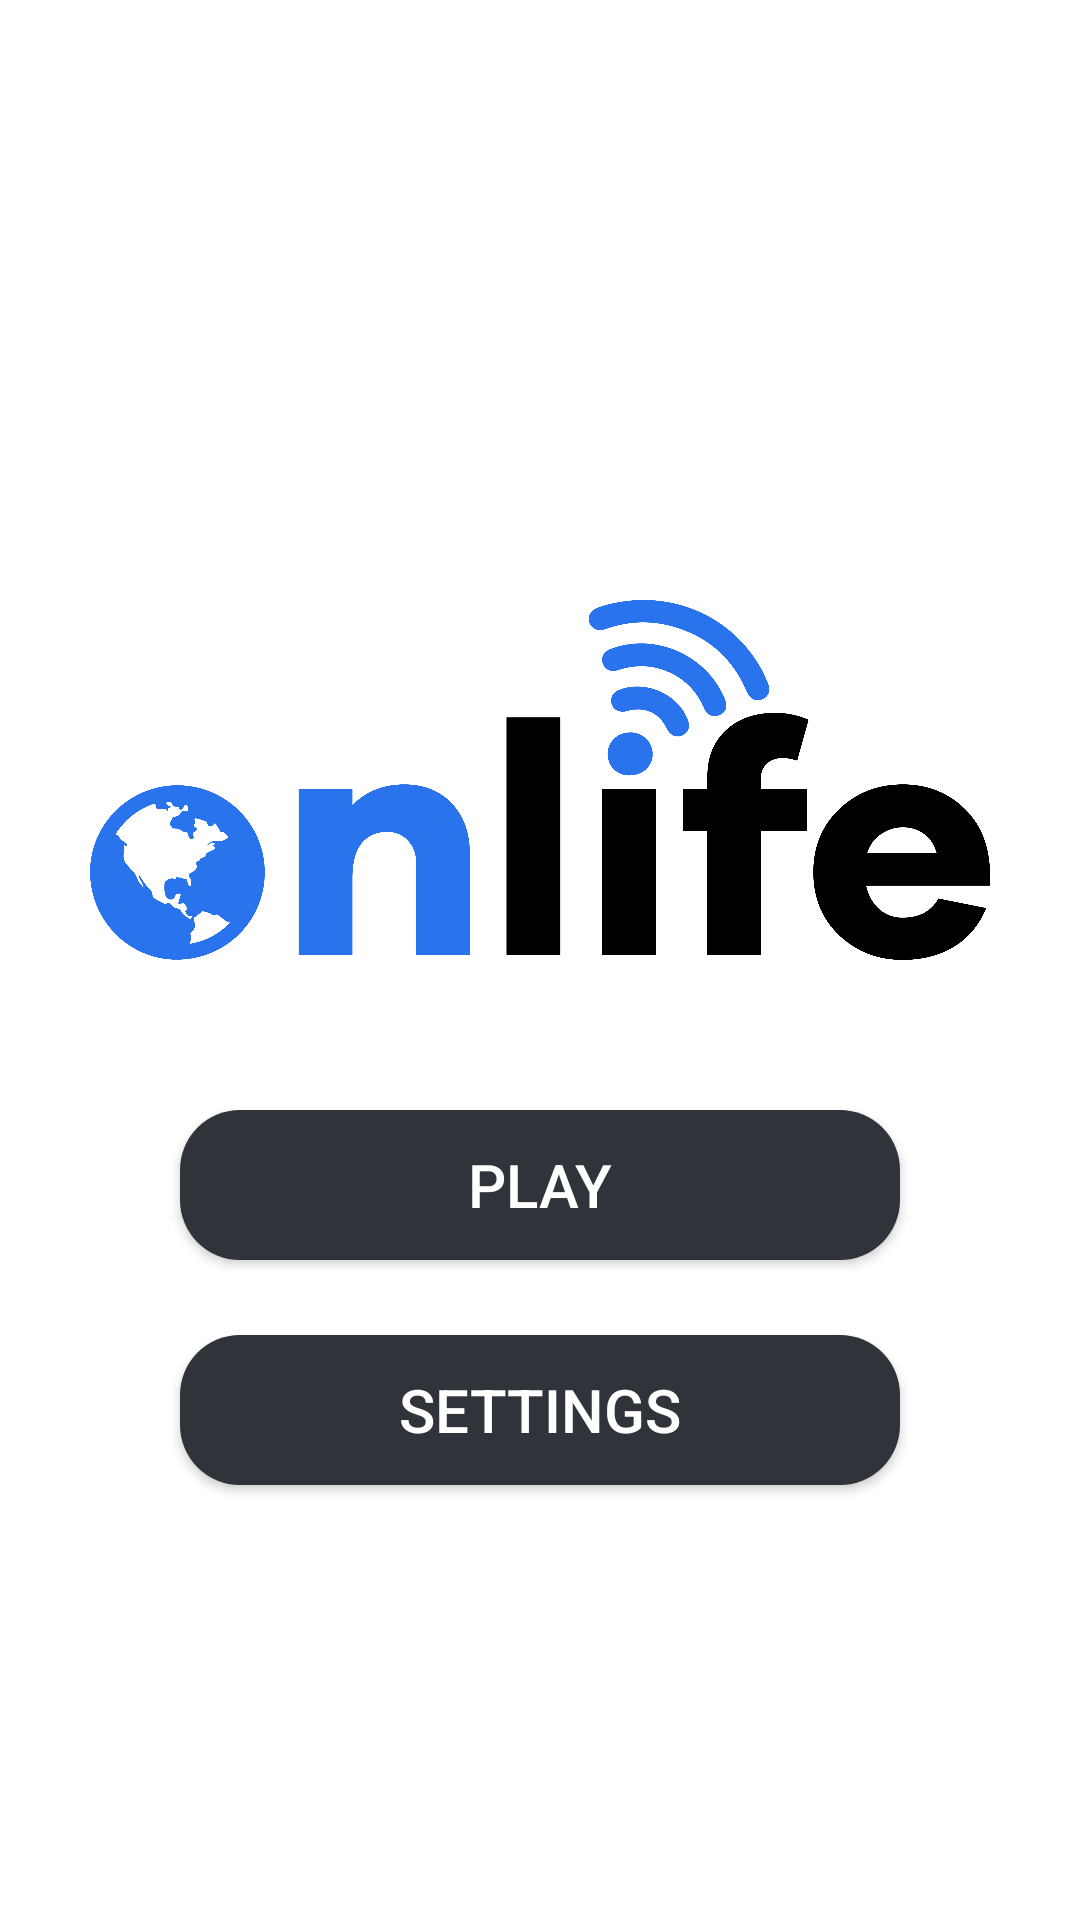

The Android layout XML behind this screen, and the referenced resources:
<!-- AndroidManifest.xml: application theme Theme.Design.NoActionBar -->
<!-- res/layout/fragment_main_page.xml -->
<?xml version="1.0" encoding="utf-8"?>
<FrameLayout xmlns:android="http://schemas.android.com/apk/res/android"
    xmlns:tools="http://schemas.android.com/tools"
    android:layout_width="match_parent"
    android:layout_height="match_parent"
    tools:context=".MainPage"
    android:id="@+id/menupg"
    android:background="#fff">



    <LinearLayout
        android:layout_width="match_parent"
        android:layout_height="match_parent"
        android:orientation="vertical">

        <Space
            android:layout_width="match_parent"
            android:layout_height="200dp">
        </Space>

        <ImageView
            android:layout_width="300dp"
            android:layout_height="120dp"
            android:id="@+id/logo"
            android:layout_gravity="center"
            android:background="@drawable/light"
            >
        </ImageView>

        <Space
            android:layout_width="match_parent"
            android:layout_height="50dp"></Space>

        <android.widget.Button
            android:background="@drawable/rounded_rectangle_grey"
            android:textColor="#fff"
            android:layout_width="240dp"
            android:layout_height="50dp"
            android:layout_gravity="center"
            android:textSize="20dp"
            android:text="Play"
            android:id="@+id/play_butt"

            >
        </android.widget.Button>

        <Space
            android:layout_width="match_parent"
            android:layout_height="25dp"></Space>

        <android.widget.Button
            android:background="@drawable/rounded_rectangle_grey"
            android:textColor="#fff"
            android:layout_width="240dp"
            android:layout_height="50dp"
            android:layout_gravity="center"
            android:textSize="20dp"
            android:text="Settings"
            android:id="@+id/sett_butt"
            >
        </android.widget.Button>
    </LinearLayout>

</FrameLayout>
<!-- resources referenced by this layout -->
<resources>
  <!-- drawable light: png bitmap (drawable, 106088 bytes) -->
  <!-- drawable rounded_rectangle_grey (drawable) -->
  <?xml version="1.0" encoding="utf-8"?>
  <shape xmlns:android="http://schemas.android.com/apk/res/android"
      android:shape="rectangle" >
  
      
      <solid
          android:color="#2f343a" >
      </solid>
  
      
      <corners
          android:radius="20dp">
      </corners>
  </shape>
</resources>
